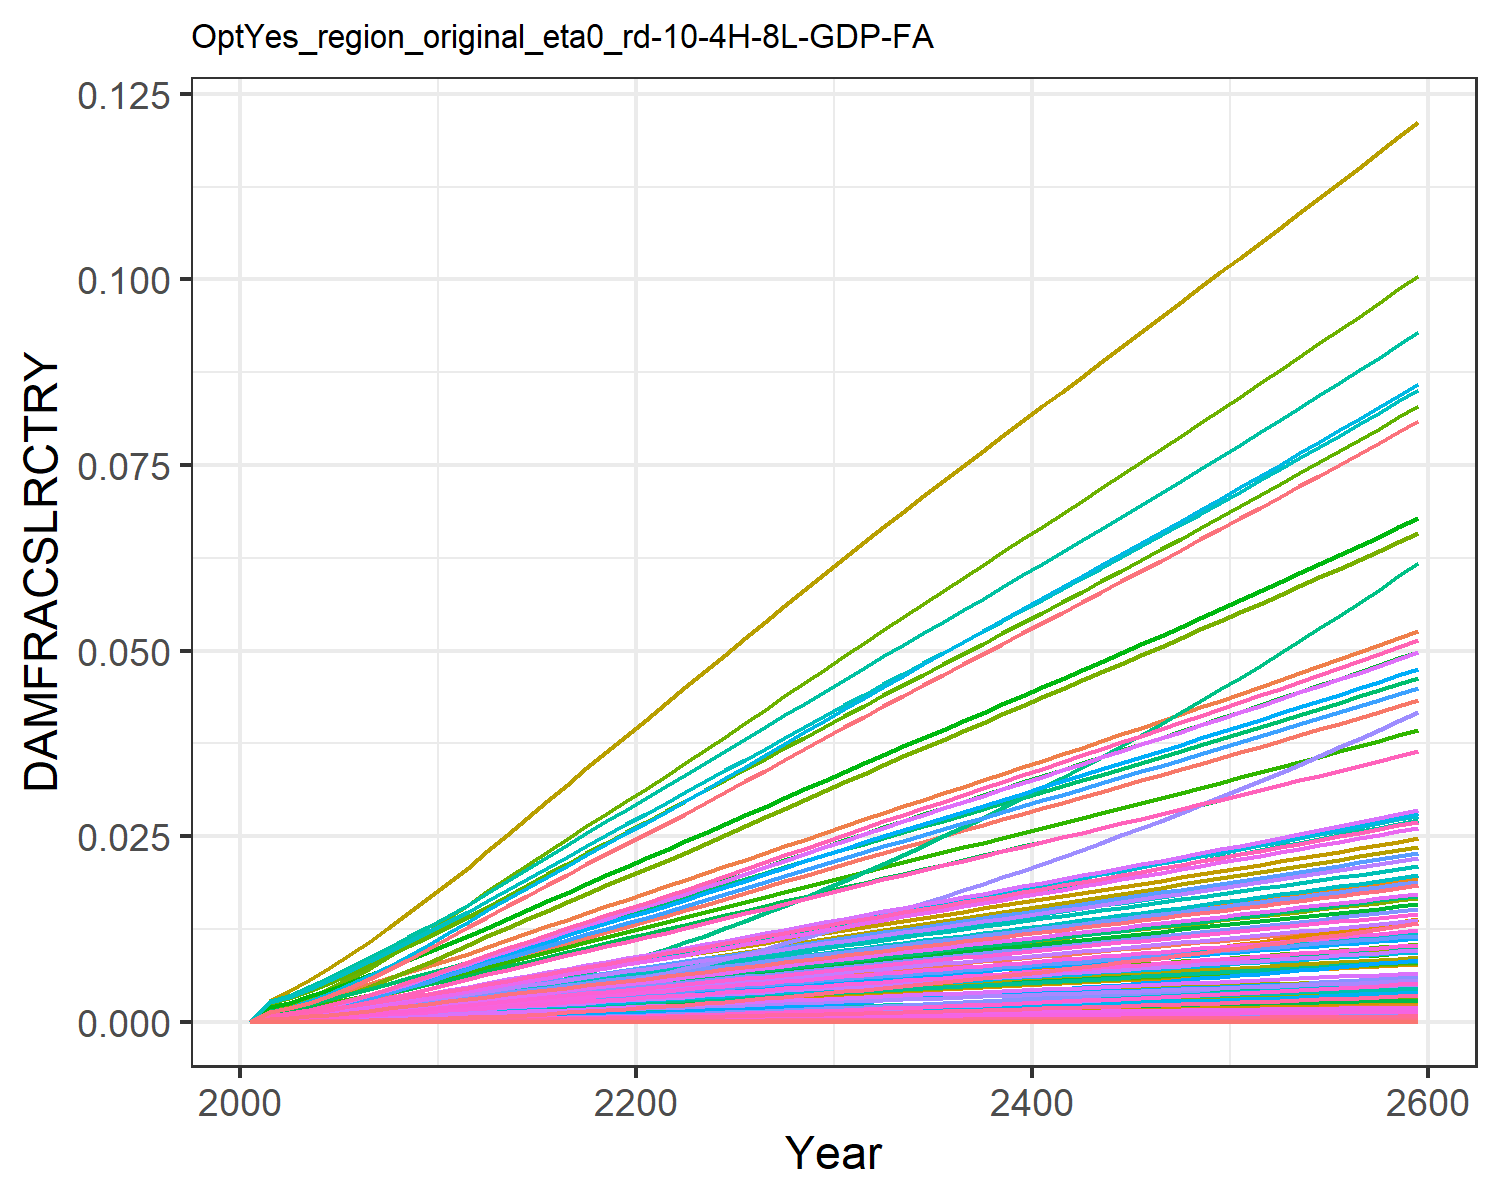

Values plotted in this chart, from the file beside it:
0.0, 0.0, 0.0, 0.0, 0.0, 0.0, 0.0, 0.0, 0.0, 0.0, 0.0, 0.0, 0.0, 0.0, 0.0, 0.0, 0.0, 0.0, 0.0, 0.0, 0.0, 0.0, 0.0, 0.0
0.0, 0.0006889, 0.0001855, 0.000288, 1.3284139056311912e-6, 0.0, 0.00162, 0.0, 0.0, 0.0, 6.922207854067229e-5, 0.0003086, 0.0, 1.780493524947456e-5, 0.0, 0.0001675, 6.641683894775353e-8, 5.814198068159714e-6, 0.0, 2.5623943706259645e-8, 0.0, 4.610926780024529e-6, 4.9344147162531996e-8, 3.4760801664873865e-7
0.0, 0.0009589, 0.0002377, 0.0003881, 2.094746396000723e-6, 0.0, 0.002063, 0.0, 0.0, 0.0, 8.703068702054883e-5, 0.0004295, 0.0, 2.8228577102729812e-5, 0.0, 0.0002257, 1.0473123883287093e-7, 7.449238519063654e-6, 0.0, 4.0405827959553756e-8, 0.0, 7.27086807337378e-6, 7.780969018336978e-8, 5.511101030140214e-7
0.0, 0.001381, 0.0003227, 0.0005377, 3.587634793831727e-6, 0.0, 0.002743, 0.0, 0.0, 0.0, 0.0001153, 0.0006186, 0.0, 4.993188521778481e-5, 0.0, 0.0003126, 1.7937132492757306e-7, 1.0114741400585129e-5, 0.0, 6.920234093159594e-8, 0.0, 1.245268607751171e-5, 1.3326326868592838e-7, 9.74826549206286e-7
0.0, 0.001885, 0.0004179, 0.0007079, 5.646698304947259e-6, 0.0, 0.00347, 0.0, 0.0, 0.0, 0.0001456, 0.0008442, 0.0, 8.098823637033908e-5, 0.0, 0.0004116, 2.823185231022089e-7, 1.3097574625666011e-5, 0.0, 1.0891987721511473e-7, 0.0, 1.959969880067559e-5, 2.0974751239851464e-7, 1.5811436448444035e-6
0.0, 0.002464, 0.0005214, 0.0008954, 8.312711246456433e-6, 0.0, 0.004236, 0.0, 0.0, 0.0, 0.0001779, 0.001104, 0.0, 0.0001226, 0.0, 0.0005206, 4.1561143084598024e-7, 1.634288030903618e-5, 0.0, 1.6034493776575061e-7, 0.0, 2.885343396242529e-5, 3.0877698985685014e-7, 2.393952392465751e-6
0.0, 0.003089, 0.0006314, 0.001093, 1.158914526743581e-5, 0.0, 0.005024, 0.0, 0.0, 0.0, 0.0002114, 0.001384, 0.0, 0.000175, 0.0, 0.0006355, 5.794236205346534e-7, 1.9790687156606354e-5, 0.0, 2.2354448766127698e-7, 0.0, 4.0225941662229165e-5, 4.3048065602158714e-7, 3.417126857427622e-6
0.0, 0.003749, 0.000747, 0.001301, 1.5500559280066887e-5, 0.0, 0.005824, 0.0, 0.0, 0.0, 0.0002458, 0.001679, 0.0, 0.0002387, 0.0, 0.0007562, 7.749829664837379e-7, 2.34143546132352e-5, 0.0, 2.989922468624364e-7, 0.0, 5.380246592334374e-5, 5.757707556168271e-7, 4.659680577855905e-6
0.0, 0.00446, 0.0008671, 0.00152, 2.0063470979945285e-5, 0.0, 0.006639, 0.0, 0.0, 0.0, 0.0002811, 0.001998, 0.0, 0.0003145, 0.0, 0.0008838, 1.0031153055227882e-6, 2.7178867582106223e-5, 0.0, 3.870068272870244e-7, 0.0, 6.964033969346196e-5, 7.452608410894405e-7, 6.139506109928656e-6
0.0, 0.005217, 0.0009906, 0.00175, 2.5269529450168587e-5, 0.0, 0.007464, 0.0, 0.0, 0.0, 0.0003168, 0.002337, 0.0, 0.0004026, 0.0, 0.001018, 1.2634031160490696e-6, 3.1049906756144095e-5, 0.0, 4.874271470435491e-7, 0.0, 8.771057692672879e-5, 9.386407162943642e-7, 7.86011347734381e-6
0.0, 0.006016, 0.001117, 0.00199, 3.110411253774235e-5, 0.0, 0.008295, 0.0, 0.0, 0.0, 0.0003529, 0.002695, 0.0, 0.0005031, 0.0, 0.001157, 1.555115332860401e-6, 3.4998312463076666e-5, 0.0, 5.999711575750017e-7, 0.0, 0.000108, 1.1553672390180662e-6, 9.821875045675897e-6
0.0, 0.006806, 0.001249, 0.002226, 3.755979841870824e-5, 0.0, 0.009163, 0.0, 0.0, 0.0, 0.0003904, 0.003049, 0.0, 0.0006145, 0.0, 0.001294, 1.8778808863041303e-6, 3.916173242030809e-5, 0.0, 7.244956983811039e-7, 0.0, 0.0001304, 1.3951647244216104e-6, 1.1997912779558649e-5
0.0, 0.007566, 0.001389, 0.002452, 4.45846617112527e-5, 0.0, 0.01007, 0.0, 0.0, 0.0, 0.0004296, 0.003389, 0.0, 0.0007361, 0.0, 0.001426, 2.229103658026941e-6, 4.3552250804884753e-5, 0.0, 8.599991742098973e-7, 0.0, 0.0001548, 1.6561043958858894e-6, 1.4370797493430614e-5
0.0, 0.008328, 0.001533, 0.002684, 5.222860159718239e-5, 0.0, 0.011, 0.0, 0.0, 0.0, 0.0004699, 0.00373, 0.0, 0.0008662, 0.0, 0.00156, 2.611278462263784e-6, 4.806091266791916e-5, 0.0, 1.007444096685343e-6, 0.0, 0.0001813, 1.940039766506423e-6, 1.691090198000071e-5
0.0, 0.009089, 0.001677, 0.002913, 6.03236612701543e-5, 0.0, 0.01192, 0.0, 0.0, 0.0, 0.0005099, 0.004071, 0.0, 0.001006, 0.0, 0.001694, 3.0160079462695757e-6, 5.2577793024818496e-5, 0.0, 1.1635907257440675e-6, 0.0, 0.0002094, 2.240732053826925e-6, 1.9633859962535295e-5
0.0, 0.009848, 0.001822, 0.003139, 6.884934280688969e-5, 0.0, 0.01284, 0.0, 0.0, 0.0, 0.0005495, 0.004411, 0.0, 0.001154, 0.0, 0.001825, 3.4422672733850496e-6, 5.7101004400307315e-5, 0.0, 1.3280436743534872e-6, 0.0, 0.000239, 2.557419859206124e-6, 2.252546358776054e-5
0.0, 0.0106, 0.001966, 0.003364, 7.778493143161272e-5, 0.0, 0.01374, 0.0, 0.0, 0.0, 0.000589, 0.004748, 0.0, 0.00131, 0.0, 0.001956, 3.889020764955601e-6, 6.162699906649061e-5, 0.0, 1.5004033725857978e-6, 0.0, 0.00027, 2.889333728982035e-6, 2.557329745913964e-5
0.0, 0.01135, 0.002111, 0.003586, 8.711089861102038e-5, 0.0, 0.01465, 0.0, 0.0, 0.0, 0.0006283, 0.005082, 0.0, 0.001473, 0.0, 0.002085, 4.355292051006651e-6, 6.615206880069653e-5, 0.0, 1.6802931320941656e-6, 0.0, 0.0003024, 3.235748272659204e-6, 2.876654847653234e-5
0.0, 0.01208, 0.002255, 0.003807, 9.680952737690522e-5, 0.0, 0.01555, 0.0, 0.0, 0.0, 0.0006675, 0.005413, 0.0, 0.001644, 0.0, 0.002213, 4.840195334559497e-6, 7.067300261805686e-5, 0.0, 1.8673712080398263e-6, 0.0, 0.000336, 3.5960053906176287e-6, 3.2095802930231645e-5
0.0, 0.01281, 0.002399, 0.004025, 0.0001069, 0.0, 0.01645, 0.0, 0.0, 0.0, 0.0007066, 0.005738, 0.0, 0.001821, 0.0, 0.00234, 5.342945282085563e-6, 7.518732371941222e-5, 0.0, 2.0613346148780658e-6, 0.0, 0.0003709, 3.969521622189511e-6, 3.555285735622892e-5
0.0, 0.01353, 0.002543, 0.004242, 0.0001173, 0.0, 0.01735, 0.0, 0.0, 0.0, 0.0007455, 0.00606, 0.0, 0.002004, 0.0, 0.002466, 5.862855276369378e-6, 7.969332066548993e-5, 0.0, 2.261918452304144e-6, 0.0, 0.000407, 4.355786847630197e-6, 3.913055022327732e-5
0.0, 0.01425, 0.002687, 0.004462, 0.0001281, 0.0, 0.01824, 0.0, 0.0, 0.0, 0.0007846, 0.006385, 0.0, 0.002196, 0.0, 0.002594, 6.4067873860830795e-6, 8.422932935584282e-5, 0.0, 2.471770140221646e-6, 0.0, 0.0004448, 4.75989921571885e-6, 4.2879641419090876e-5
0.0, 0.015, 0.002833, 0.004689, 0.0001396, 0.0, 0.01914, 0.0, 0.0, 0.0, 0.0008237, 0.006719, 0.0, 0.002398, 0.0, 0.002726, 6.9778293313024654e-6, 8.880972933653768e-5, 0.0, 2.6920809362492165e-6, 0.0, 0.0004844, 5.184152736773196e-6, 4.682265615408875e-5
0.0, 0.01577, 0.00298, 0.004917, 0.0001514, 0.0, 0.02003, 0.0, 0.0, 0.0, 0.0008629, 0.007064, 0.0, 0.002608, 0.0, 0.002859, 7.570185950661928e-6, 9.340330621239396e-5, 0.0, 2.920615038578857e-6, 0.0, 0.0005256, 5.624241916888595e-6, 5.0914050404996936e-5
0.0, 0.01655, 0.003127, 0.005146, 0.0001637, 0.0, 0.02093, 0.0, 0.0, 0.0, 0.0009022, 0.007413, 0.0, 0.002825, 0.0, 0.002992, 8.182869176887782e-6, 9.800579178573914e-5, 0.0, 3.1569912459881053e-6, 0.0, 0.0005681, 6.0794326751040764e-6, 5.514484522533341e-5
0.0, 0.01733, 0.003274, 0.005376, 0.0001763, 0.0, 0.02183, 0.0, 0.0, 0.0, 0.0009415, 0.007762, 0.0, 0.003048, 0.0, 0.003126, 8.815261958394961e-6, 0.0001026, 0.0, 3.4009714969351884e-6, 0.0, 0.000612, 6.54926657520523e-6, 5.950901345859212e-5
0.0, 0.01811, 0.003421, 0.005607, 0.0001894, 0.0, 0.02273, 0.0, 0.0, 0.0, 0.0009808, 0.008112, 0.0, 0.003278, 0.0, 0.00326, 9.466979336026405e-6, 0.0001072, 0.0, 3.652407272280593e-6, 0.0, 0.0006572, 7.033457613196704e-6, 6.400238087135126e-5
0.0, 0.01889, 0.003569, 0.005837, 0.0002028, 0.0, 0.02363, 0.0, 0.0, 0.0, 0.001021, 0.008463, 0.0, 0.003515, 0.0, 0.003394, 1.0137783359539475e-5, 0.0001119, 0.0, 3.9112067696483125e-6, 0.0, 0.0007038, 7.531829004817519e-6, 6.862196288642893e-5
0.0, 0.01967, 0.003716, 0.006069, 0.0002166, 0.0, 0.02454, 0.0, 0.0, 0.0, 0.00106, 0.008813, 0.0, 0.003758, 0.0, 0.003528, 1.0827531429861657e-5, 0.0001165, 0.0, 4.177314973613575e-6, 0.0, 0.0007517, 8.044274806609197e-6, 7.336556221432663e-5
0.0, 0.02045, 0.003864, 0.0063, 0.0002307, 0.0, 0.02545, 0.0, 0.0, 0.0, 0.0011, 0.009162, 0.0, 0.004007, 0.0, 0.003663, 1.1536144947935967e-5, 0.0001211, 0.0, 4.450701560272934e-6, 0.0, 0.0008009, 8.570736623690314e-6, 7.823152388310476e-5
0.0, 0.02124, 0.004013, 0.006532, 0.0002453, 0.0, 0.02636, 0.0, 0.0, 0.0, 0.00114, 0.009512, 0.0, 0.004263, 0.0, 0.003798, 1.2263590166827811e-5, 0.0001258, 0.0, 4.73135350989275e-6, 0.0, 0.0008514, 9.111189383899457e-6, 8.321858415395752e-5
0.0, 0.02201, 0.00416, 0.006763, 0.0002601, 0.0, 0.02725, 0.0, 0.0, 0.0, 0.001179, 0.009857, 0.0, 0.004522, 0.0, 0.003932, 1.3003071789429503e-5, 0.0001304, 0.0, 5.016649163367992e-6, 0.0, 0.0009027, 9.660584546146634e-6, 8.828813035716134e-5
0.0, 0.02276, 0.004304, 0.00699, 0.0002751, 0.0, 0.02813, 0.0, 0.0, 0.0, 0.001218, 0.0102, 0.0, 0.004785, 0.0, 0.004064, 1.3751985508152082e-5, 0.0001349, 0.0, 5.305583765999245e-6, 0.0, 0.0009547, 1.021698724965013e-5, 9.342485684749478e-5
0.0, 0.02352, 0.004449, 0.007217, 0.0002903, 0.0, 0.02901, 0.0, 0.0, 0.0, 0.001256, 0.01054, 0.0, 0.005053, 0.0, 0.004196, 1.4515683376675197e-5, 0.0001394, 0.0, 5.600222166466037e-6, 0.0, 0.001008, 1.0784373783082716e-5, 9.865768036836046e-5
0.0, 0.02427, 0.004593, 0.007444, 0.0003059, 0.0, 0.02989, 0.0, 0.0, 0.0, 0.001295, 0.01087, 0.0, 0.005327, 0.0, 0.004328, 1.5294941047258794e-5, 0.000144, 0.0, 5.900863615231953e-6, 0.0, 0.001062, 1.1363320414449152e-5, 0.000104
0.0, 0.02502, 0.004737, 0.007671, 0.0003218, 0.0, 0.03076, 0.0, 0.0, 0.0, 0.001333, 0.01121, 0.0, 0.005605, 0.0, 0.00446, 1.6090204027980024e-5, 0.0001485, 0.0, 6.2076799915082035e-6, 0.0, 0.001117, 1.1954158132343126e-5, 0.0001094
0.0, 0.02577, 0.004882, 0.007898, 0.0003381, 0.0, 0.03164, 0.0, 0.0, 0.0, 0.001372, 0.01154, 0.0, 0.005888, 0.0, 0.004592, 1.6901736554197313e-5, 0.000153, 0.0, 6.520773238597974e-6, 0.0, 0.001173, 1.2557083249456091e-5, 0.000115
0.0, 0.02652, 0.005026, 0.008126, 0.0003546, 0.0, 0.03251, 0.0, 0.0, 0.0, 0.00141, 0.01188, 0.0, 0.006177, 0.0, 0.004724, 1.7729705044150726e-5, 0.0001575, 0.0, 6.840207561478235e-6, 0.0, 0.001231, 1.3172219405609793e-5, 0.0001206
0.0, 0.02726, 0.005171, 0.008354, 0.0003715, 0.0, 0.03339, 0.0, 0.0, 0.0, 0.001449, 0.01221, 0.0, 0.006471, 0.0, 0.004857, 1.8574224939322504e-5, 0.0001621, 0.0, 7.166027498041625e-6, 0.0, 0.001289, 1.3799652367630515e-5, 0.0001263
0.0, 0.02801, 0.005317, 0.008583, 0.0003887, 0.0, 0.03427, 0.0, 0.0, 0.0, 0.001487, 0.01255, 0.0, 0.006771, 0.0, 0.004991, 1.9435386914101184e-5, 0.0001666, 0.0, 7.4982680309139995e-6, 0.0, 0.001349, 1.4439449501723017e-5, 0.0001322
0.0, 0.02876, 0.005462, 0.008813, 0.0004063, 0.0, 0.03516, 0.0, 0.0, 0.0, 0.001526, 0.01288, 0.0, 0.007076, 0.0, 0.005124, 2.0313271449383757e-5, 0.0001712, 0.0, 7.836960210021952e-6, 0.0, 0.00141, 1.509167060087485e-5, 0.0001381
0.0, 0.02951, 0.005609, 0.009044, 0.0004242, 0.0, 0.03604, 0.0, 0.0, 0.0, 0.001565, 0.01322, 0.0, 0.007386, 0.0, 0.005258, 2.1207956849461273e-5, 0.0001758, 0.0, 8.18213424554678e-6, 0.0, 0.001472, 1.5756373840972172e-5, 0.0001442
0.0, 0.03026, 0.005756, 0.009276, 0.0004424, 0.0, 0.03693, 0.0, 0.0, 0.0, 0.001604, 0.01355, 0.0, 0.007701, 0.0, 0.005393, 2.2119523573224882e-5, 0.0001804, 0.0, 8.533821178925116e-6, 0.0, 0.001536, 1.643361899865338e-5, 0.0001503
0.0, 0.03101, 0.005903, 0.009508, 0.000461, 0.0, 0.03782, 0.0, 0.0, 0.0, 0.001643, 0.01389, 0.0, 0.008022, 0.0, 0.005528, 2.3048056501723466e-5, 0.000185, 0.0, 8.892053757683833e-6, 0.0, 0.0016, 1.712346913598276e-5, 0.0001566
0.0, 0.03176, 0.006051, 0.009742, 0.0004799, 0.0, 0.03872, 0.0, 0.0, 0.0, 0.001683, 0.01423, 0.0, 0.008347, 0.0, 0.005664, 2.3993646057254748e-5, 0.0001897, 0.0, 9.256866867190908e-6, 0.0, 0.001666, 1.782599143187512e-5, 0.000163
0.0, 0.03251, 0.0062, 0.009977, 0.0004992, 0.0, 0.03962, 0.0, 0.0, 0.0, 0.001722, 0.01456, 0.0, 0.008679, 0.0, 0.005801, 2.495638868936363e-5, 0.0001943, 0.0, 9.62829771815598e-6, 0.0, 0.001733, 1.8541257543166475e-5, 0.0001694
0.0, 0.03327, 0.00635, 0.01021, 0.0005188, 0.0, 0.04052, 0.0, 0.0, 0.0, 0.001762, 0.0149, 0.0, 0.009015, 0.0, 0.005938, 2.5936387017239583e-5, 0.000199, 0.0, 1.0006385901567956e-5, 0.0, 0.001801, 1.9269343710407678e-5, 0.000176
0.0, 0.03402, 0.0065, 0.01045, 0.0005387, 0.0, 0.04143, 0.0, 0.0, 0.0, 0.001802, 0.01524, 0.0, 0.009357, 0.0, 0.006076, 2.6933749790574535e-5, 0.0002037, 0.0, 1.0391173373593806e-5, 0.0, 0.00187, 2.0010330728783925e-5, 0.0001827
0.0, 0.03478, 0.006651, 0.01069, 0.000559, 0.0, 0.04234, 0.0, 0.0, 0.0, 0.001842, 0.01558, 0.0, 0.009704, 0.0, 0.006214, 2.794859175917356e-5, 0.0002085, 0.0, 1.0782704405273693e-5, 0.0, 0.00194, 2.0764303851242466e-5, 0.0001895
0.0, 0.03555, 0.006803, 0.01093, 0.0005797, 0.0, 0.04325, 0.0, 0.0, 0.0, 0.001883, 0.01592, 0.0, 0.01006, 0.0, 0.006354, 2.8981033501263974e-5, 0.0002132, 0.0, 1.1181025516281825e-5, 0.0, 0.002012, 2.1531352660935527e-5, 0.0001963
0.0, 0.03631, 0.006956, 0.01117, 0.0006007, 0.0, 0.04417, 0.0, 0.0, 0.0, 0.001923, 0.01626, 0.0, 0.01042, 0.0, 0.006494, 3.0031201237816075e-5, 0.000218, 0.0, 1.1586185403290441e-5, 0.0, 0.002085, 2.2311570933270557e-5, 0.0002033
0.0, 0.03708, 0.00711, 0.01141, 0.000622, 0.0, 0.0451, 0.0, 0.0, 0.0, 0.001964, 0.01661, 0.0, 0.01078, 0.0, 0.006635, 3.109922664752216e-5, 0.0002229, 0.0, 1.1998234868587813e-5, 0.0, 0.002159, 2.310505649844955e-5, 0.0002104
0.0, 0.03785, 0.007265, 0.01165, 0.0006437, 0.0, 0.04602, 0.0, 0.0, 0.0, 0.002005, 0.01695, 0.0, 0.01115, 0.0, 0.006776, 3.218524669001546e-5, 0.0002277, 0.0, 1.2417226751875258e-5, 0.0, 0.002234, 2.391191111013024e-5, 0.0002176
0.0, 0.03862, 0.007421, 0.0119, 0.0006658, 0.0, 0.04696, 0.0, 0.0, 0.0, 0.002046, 0.0173, 0.0, 0.01152, 0.0, 0.006919, 3.3289403440986753e-5, 0.0002326, 0.0, 1.2843215866654288e-5, 0.0, 0.002311, 2.4732240322926564e-5, 0.0002249
0.0, 0.03939, 0.007577, 0.01215, 0.0006883, 0.0, 0.04789, 0.0, 0.0, 0.0, 0.002087, 0.01765, 0.0, 0.0119, 0.0, 0.007062, 3.441184394069127e-5, 0.0002375, 0.0, 1.3276258941779854e-5, 0.0, 0.002389, 2.5566153379857425e-5, 0.0002324
0.0, 0.04017, 0.007735, 0.0124, 0.0007111, 0.0, 0.04884, 0.0, 0.0, 0.0, 0.002129, 0.01799, 0.0, 0.01229, 0.0, 0.007207, 3.555272005615783e-5, 0.0002424, 0.0, 1.3716414568299927e-5, 0.0, 0.002468, 2.6413763109975478e-5, 0.0002399
0.0, 0.04095, 0.007894, 0.01265, 0.0007343, 0.0, 0.04978, 0.0, 0.0, 0.0, 0.002171, 0.01835, 0.0, 0.01268, 0.0, 0.007352, 3.6712188356779884e-5, 0.0002474, 0.0, 1.416374315145793e-5, 0.0, 0.002549, 2.7275185835937963e-5, 0.0002475
0.0, 0.04174, 0.008054, 0.0129, 0.0007579, 0.0, 0.05073, 0.0, 0.0, 0.0, 0.002213, 0.0187, 0.0, 0.01307, 0.0, 0.007499, 3.789041000264279e-5, 0.0002524, 0.0, 1.461830686760885e-5, 0.0, 0.002631, 2.8150541291039867e-5, 0.0002552
0.0, 0.04253, 0.008215, 0.01315, 0.0007818, 0.0, 0.05169, 0.0, 0.0, 0.0, 0.002255, 0.01905, 0.0, 0.01348, 0.0, 0.007646, 3.908755064478686e-5, 0.0002575, 0.0, 1.5080169625740198e-5, 0.0, 0.002714, 2.903995254511466e-5, 0.0002631
0.0, 0.04332, 0.008377, 0.01341, 0.0008061, 0.0, 0.05266, 0.0, 0.0, 0.0, 0.002298, 0.01941, 0.0, 0.01388, 0.0, 0.007794, 4.0303780336545317e-5, 0.0002626, 0.0, 1.554939703326581e-5, 0.0, 0.002798, 2.9943545938663246e-5, 0.0002711
